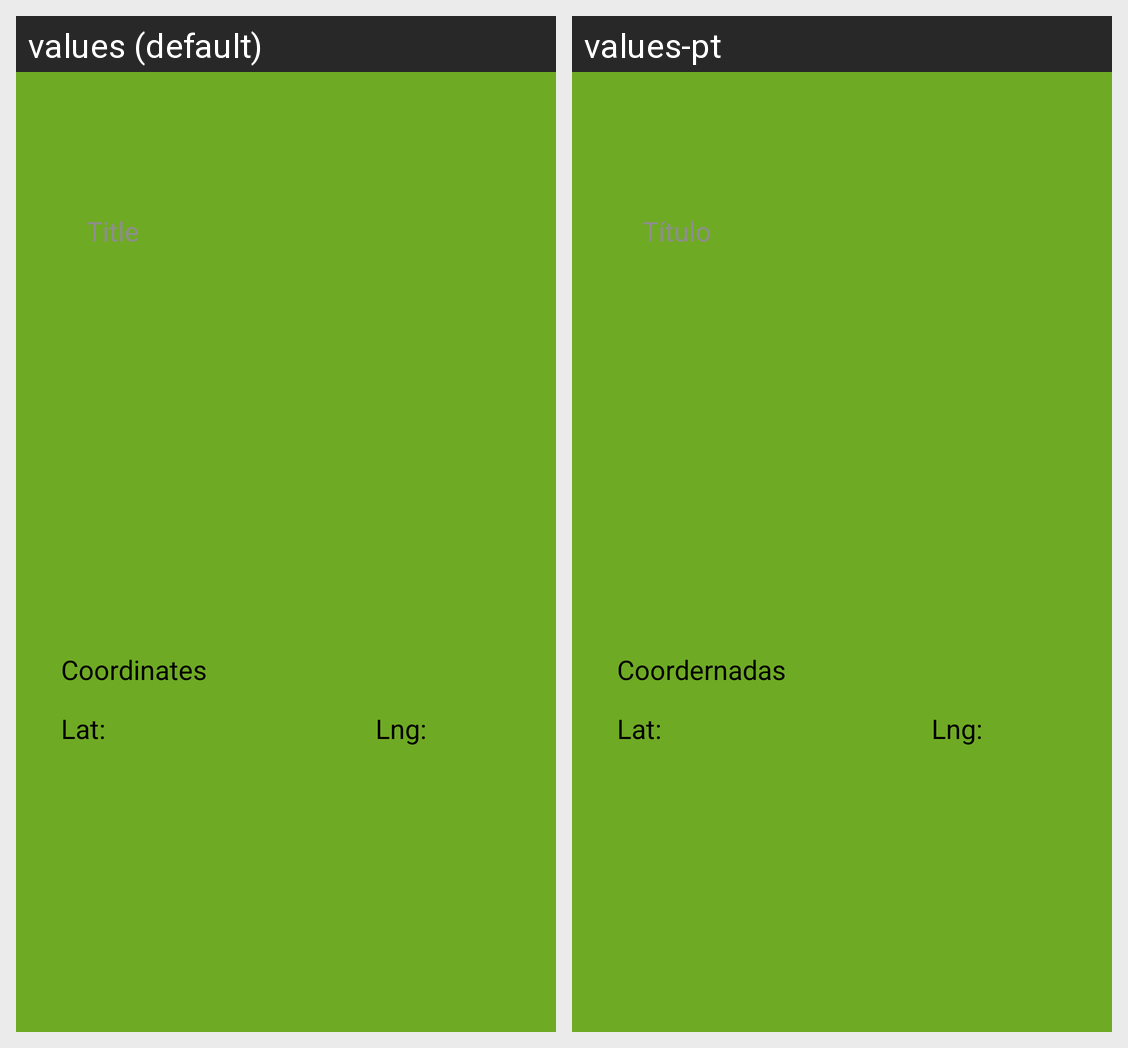

The Android screen above is rendered under two locales of the same app. Produce the string resources it draws, with the default and per-locale values.
Android screen res/layout/activity_view_specific_occurrence.xml rendered under 2 locales, left to right: values (default), values-pt. Device: Nexus 5 (rendered at 1080×1920; each locale shown at half size, 540×960, under a caption strip naming it); theme Theme.AppCompat.NoActionBar.
Strings drawn on this screen, with the default value and each locale's value (text and hints the layout hard-codes, and strings that could not be matched under every locale, appear in the picture but are not listed):

hint_title
  values: Title
  values-pt: Título

coordenadas
  values: Coordinates
  values-pt: Coordernadas

lat
  values: Lat:
  values-pt: Lat:

lng
  values: Lng:
  values-pt: Lng:
